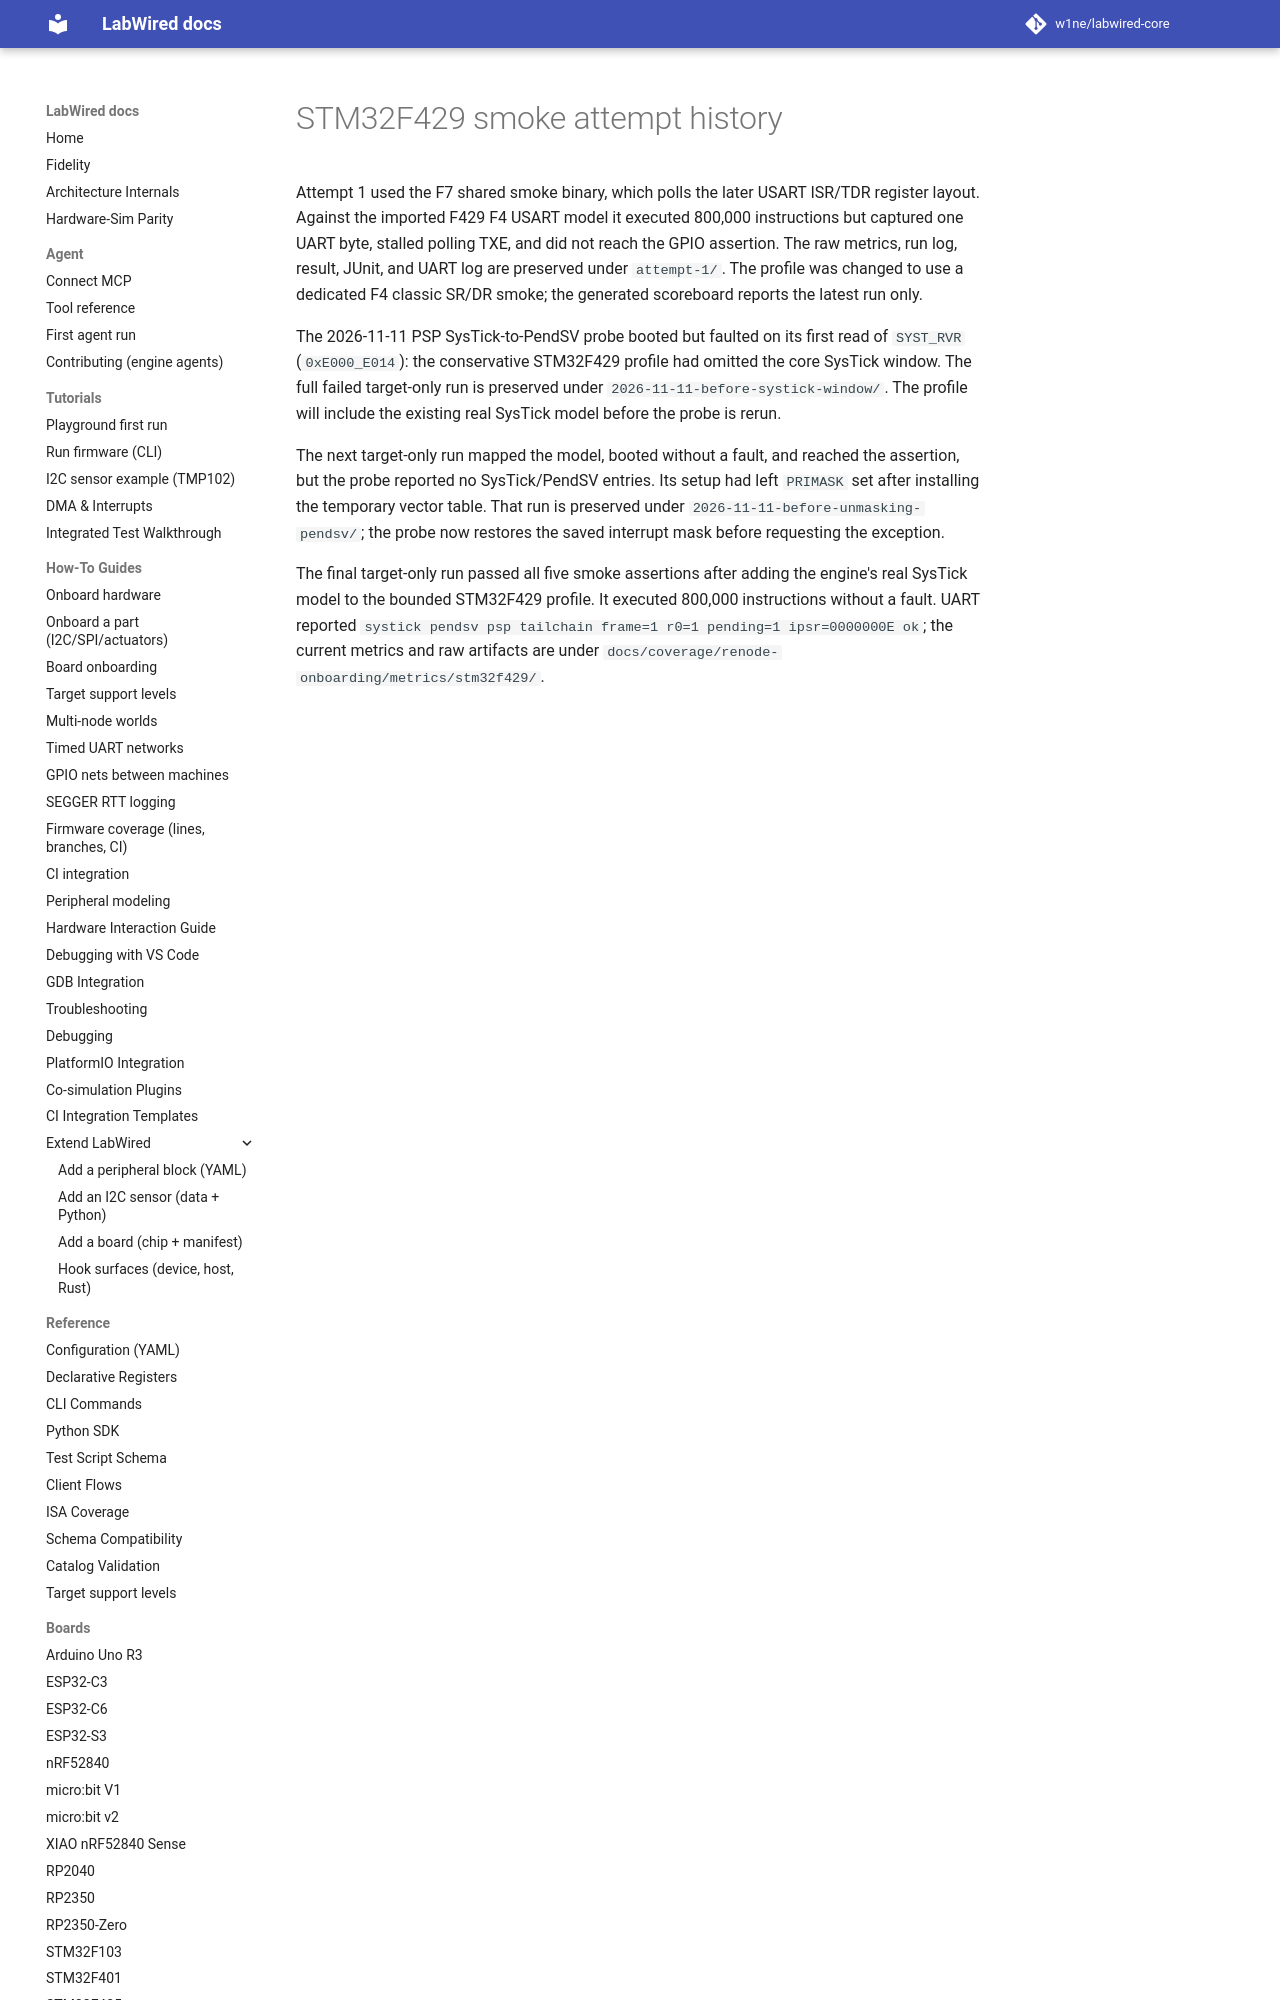

repository: CrispStrobe/labwired-core · page: coverage/renode-onboarding/attempt-history/stm32f429/index.html · generator: mkdocs

# STM32F429 smoke attempt history

Attempt 1 used the F7 shared smoke binary, which polls the later USART ISR/TDR register layout. Against the imported F429 F4 USART model it executed 800,000 instructions but captured one UART byte, stalled polling TXE, and did not reach the GPIO assertion. The raw metrics, run log, result, JUnit, and UART log are preserved under `attempt-1/`. The profile was changed to use a dedicated F4 classic SR/DR smoke; the generated scoreboard reports the latest run only.
